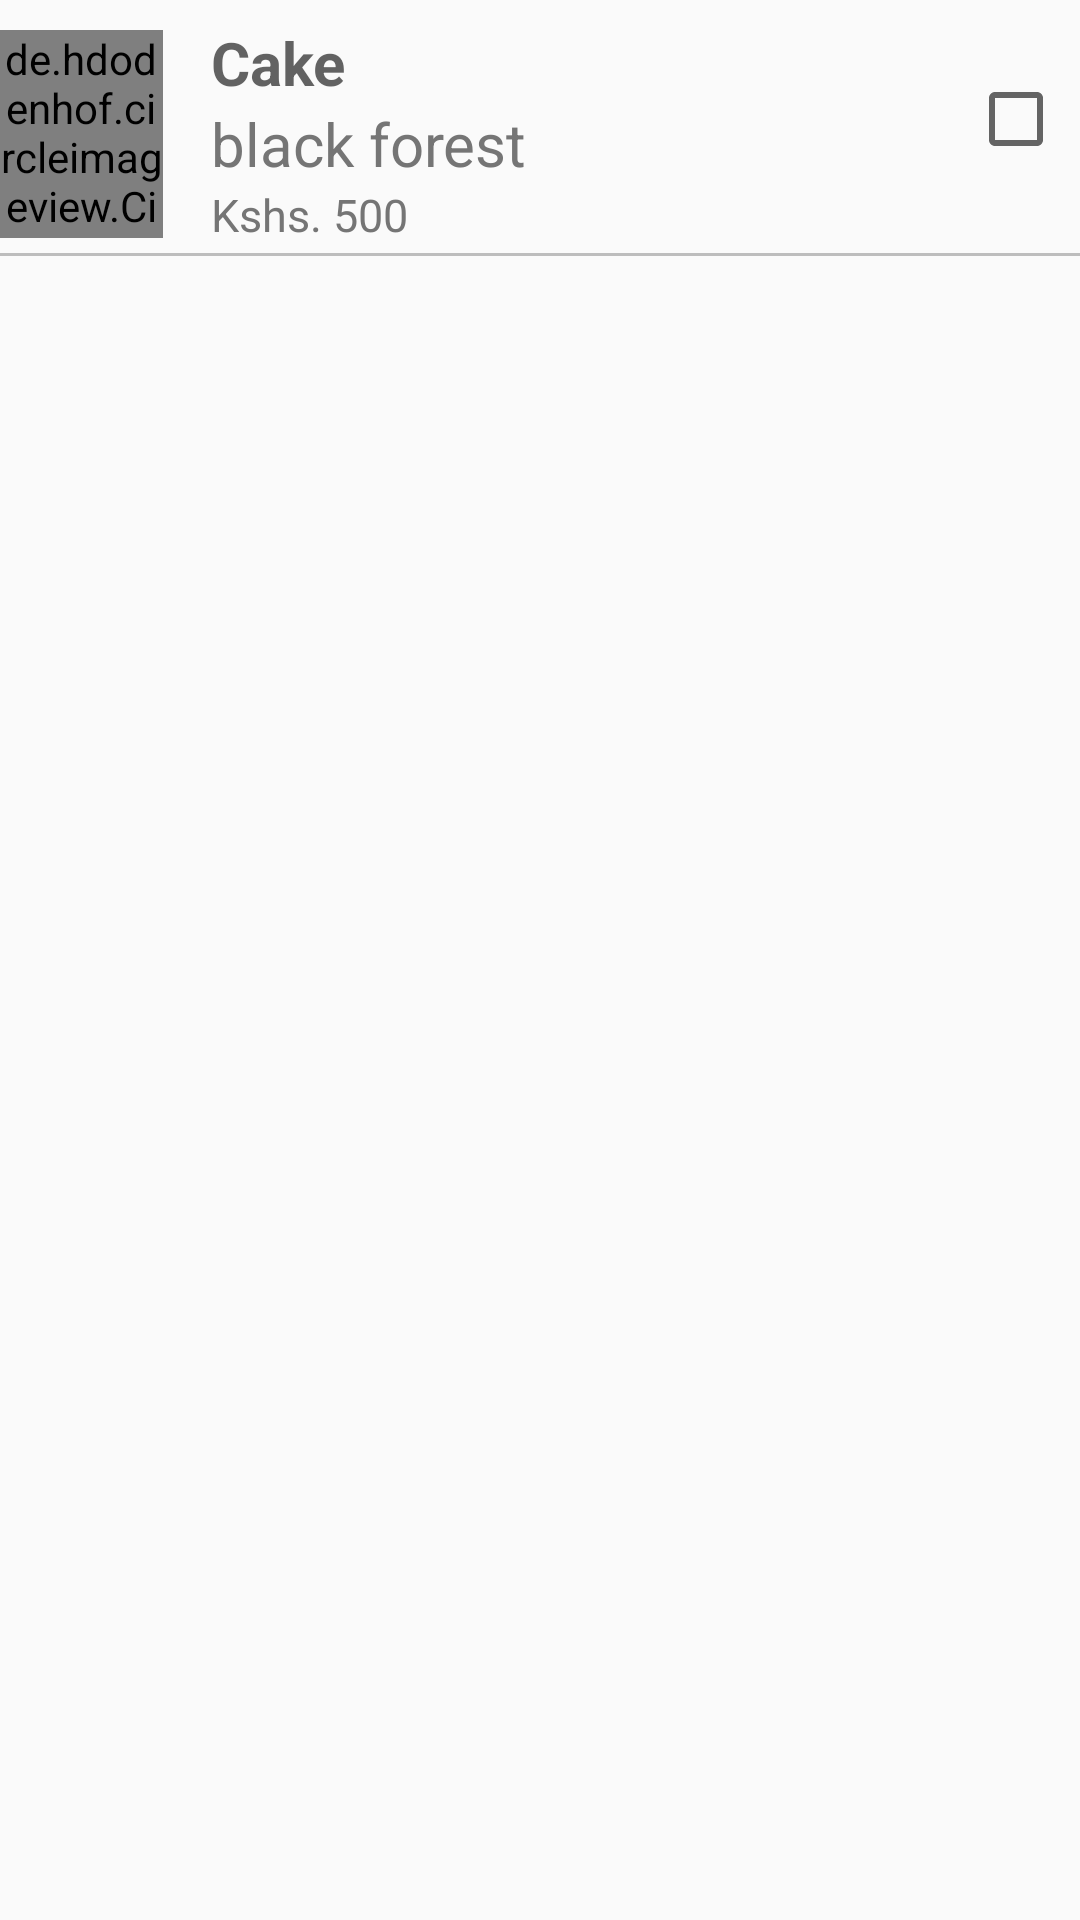

Produce the Android XML layout that renders to this screen, including the resource entries it uses.
<!-- AndroidManifest.xml: application theme AppTheme -->
<!-- res/layout/items_list_item.xml -->
<?xml version="1.0" encoding="utf-8"?>
<LinearLayout
    android:id="@+id/ll_items"
    xmlns:android="http://schemas.android.com/apk/res/android"
    android:layout_width="match_parent"
    android:layout_height="wrap_content"
    android:orientation="vertical">
    <LinearLayout
        android:layout_width="match_parent"
        android:layout_height="wrap_content"
        android:orientation="horizontal">

        <de.hdodenhof.circleimageview.CircleImageView
            android:id="@+id/iv_icon"
            android:layout_marginTop="@dimen/dp10"
            android:layout_width="100dp"
            android:layout_weight="1"
            android:src="@drawable/cake"
            android:layout_height="match_parent"/>
        <LinearLayout
            android:layout_width="match_parent"
            android:layout_height="wrap_content"
            android:orientation="vertical"
            android:layout_gravity="center_vertical"
            android:layout_weight="2"
            android:layout_marginLeft="@dimen/dp16"
            android:layout_marginTop="@dimen/dp5"
            >
            <TextView
                android:id="@+id/tv_title"
                android:layout_width="match_parent"
                android:text="Cake"
                android:fontFamily="sans-serif"
                android:textSize="20sp"
                android:textColor="#B3212121"
                android:textStyle="bold"
                android:layout_height="wrap_content"/>
            <TextView
                android:id="@+id/tv_desc"
                android:layout_width="match_parent"
                android:layout_height="wrap_content"
                android:textColor="#757575"
                android:textSize="20sp"
                android:maxLines="1"
                android:ellipsize="end"
                android:text="black forest"/>
            <TextView
            android:id="@+id/tv_price"
            android:layout_width="match_parent"
            android:layout_height="wrap_content"
            android:textColor="#757575"
            android:textSize="15sp"
            android:maxLines="1"
            android:ellipsize="end"
            android:text="Kshs. 500"/>


        </LinearLayout>
        <CheckBox
            android:id="@+id/cb_selected"
            android:layout_width="wrap_content"
            android:layout_weight="0.1"
            android:layout_height="wrap_content"
            android:layout_marginRight="@dimen/dp10"
            android:layout_gravity="center_vertical"/>
    </LinearLayout>
    <View
        android:layout_marginTop="@dimen/dp5"
        android:layout_width="match_parent"
        android:layout_height="1dp"
        android:background="#BDBDBD"
        />
</LinearLayout>
<!-- resources referenced by this layout -->
<resources>
  <dimen name="dp10">10dp</dimen>
  <dimen name="dp16">16dp</dimen>
  <dimen name="dp5">5dp</dimen>
  <style name="AppTheme" parent="Theme.AppCompat.Light.NoActionBar">
          
          <item name="colorPrimary">@color/colorPrimary</item>
          <item name="colorPrimaryDark">@color/colorPrimaryDark</item>
          <item name="colorAccent">@color/colorAccent</item>
      </style>
  <color name="colorPrimary">#2196F3</color>
  <color name="colorPrimaryDark">#1976D2</color>
  <color name="colorAccent">#FF4081</color>
</resources>
